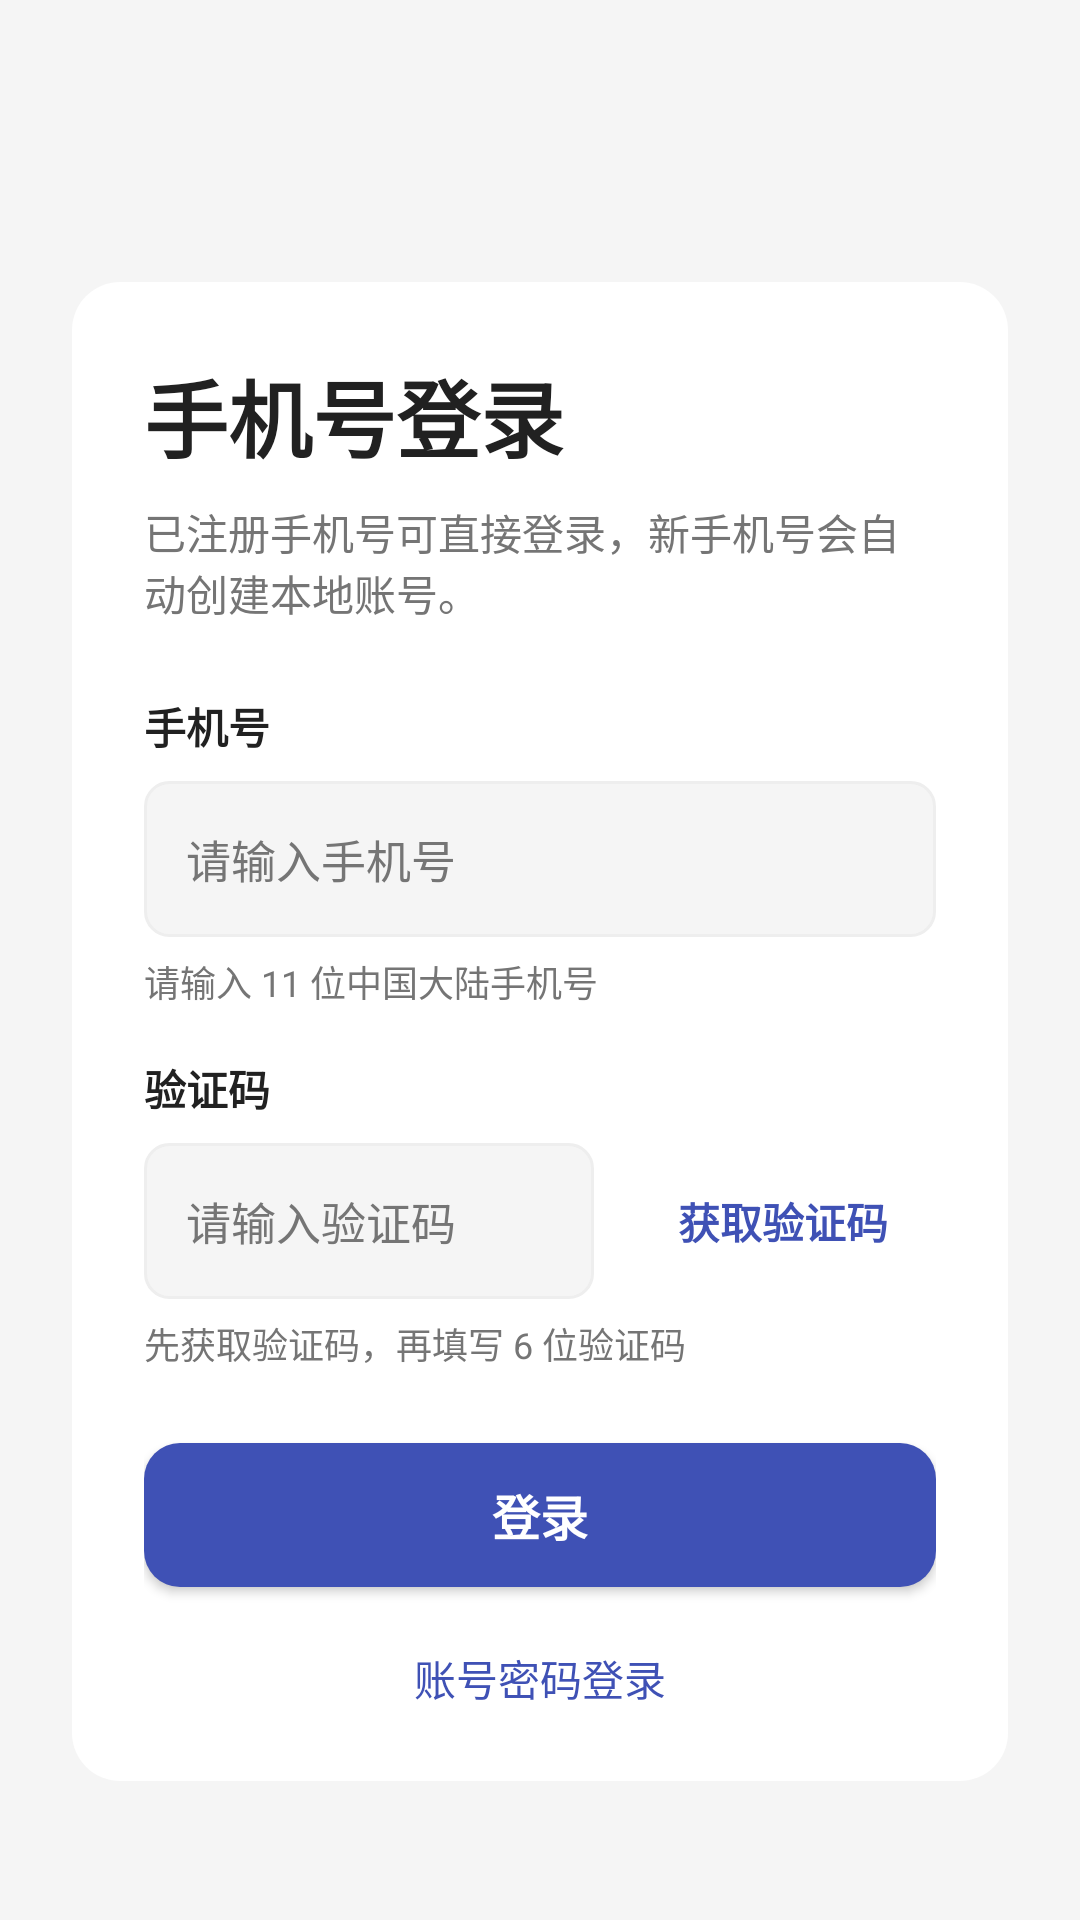

Here is an Android app screen rendered from its layout file. Give the layout XML and the strings, colors and styles it references.
<!-- AndroidManifest.xml: application theme Theme.MyFitnessApp -->
<!-- res/layout/activity_phone_auth.xml -->
<?xml version="1.0" encoding="utf-8"?>
<ScrollView xmlns:android="http://schemas.android.com/apk/res/android"
    android:layout_width="match_parent"
    android:layout_height="match_parent"
    android:background="@color/gray_100"
    android:fillViewport="true">

    <LinearLayout
        android:layout_width="match_parent"
        android:layout_height="wrap_content"
        android:gravity="center"
        android:orientation="vertical"
        android:padding="24dp">

        <LinearLayout
            android:layout_width="match_parent"
            android:layout_height="wrap_content"
            android:layout_marginTop="48dp"
            android:background="@drawable/card_background"
            android:orientation="vertical"
            android:padding="24dp">

            <TextView
                android:layout_width="wrap_content"
                android:layout_height="wrap_content"
                android:text="@string/auth_phone_title"
                android:textColor="@color/text_primary"
                android:textSize="28sp"
                android:textStyle="bold" />

            <TextView
                android:layout_width="wrap_content"
                android:layout_height="wrap_content"
                android:layout_marginTop="8dp"
                android:text="@string/auth_phone_subtitle"
                android:textColor="@color/text_secondary"
                android:textSize="14sp" />

            <TextView
                android:layout_width="wrap_content"
                android:layout_height="wrap_content"
                android:layout_marginTop="24dp"
                android:text="@string/auth_phone_label"
                android:textColor="@color/text_primary"
                android:textStyle="bold" />

            <EditText
                android:id="@+id/et_phone"
                android:layout_width="match_parent"
                android:layout_height="wrap_content"
                android:layout_marginTop="8dp"
                android:background="@drawable/edit_text_bg"
                android:hint="@string/auth_phone_hint"
                android:imeOptions="actionNext"
                android:inputType="phone"
                android:minHeight="52dp"
                android:padding="14dp"
                android:textColor="@color/text_primary"
                android:textColorHint="@color/text_secondary"
                android:textSize="15sp" />

            <TextView
                android:id="@+id/tv_phone_helper"
                android:layout_width="match_parent"
                android:layout_height="wrap_content"
                android:layout_marginTop="6dp"
                android:minHeight="18dp"
                android:text="@string/auth_phone_helper_default"
                android:textColor="@color/text_secondary"
                android:textSize="12sp" />

            <TextView
                android:layout_width="wrap_content"
                android:layout_height="wrap_content"
                android:layout_marginTop="16dp"
                android:text="@string/auth_code_label"
                android:textColor="@color/text_primary"
                android:textStyle="bold" />

            <LinearLayout
                android:layout_width="match_parent"
                android:layout_height="wrap_content"
                android:layout_marginTop="8dp"
                android:orientation="horizontal">

                <EditText
                    android:id="@+id/et_code"
                    android:layout_width="0dp"
                    android:layout_height="wrap_content"
                    android:layout_weight="1"
                    android:background="@drawable/edit_text_bg"
                    android:hint="@string/auth_code_hint"
                    android:imeOptions="actionDone"
                    android:inputType="number"
                    android:minHeight="52dp"
                    android:padding="14dp"
                    android:textColor="@color/text_primary"
                    android:textColorHint="@color/text_secondary"
                    android:textSize="15sp" />

                <TextView
                    android:id="@+id/tv_send_code"
                    android:layout_width="wrap_content"
                    android:layout_height="wrap_content"
                    android:layout_gravity="center_vertical"
                    android:layout_marginStart="12dp"
                    android:background="@drawable/profile_menu_bg"
                    android:paddingHorizontal="16dp"
                    android:paddingVertical="10dp"
                    android:text="@string/auth_send_code"
                    android:textColor="@color/indigo_primary"
                    android:textSize="14sp"
                    android:textStyle="bold" />
            </LinearLayout>

            <TextView
                android:id="@+id/tv_code_helper"
                android:layout_width="match_parent"
                android:layout_height="wrap_content"
                android:layout_marginTop="6dp"
                android:minHeight="18dp"
                android:text="@string/auth_code_helper_default"
                android:textColor="@color/text_secondary"
                android:textSize="12sp" />

            <Button
                android:id="@+id/btn_phone_submit"
                android:layout_width="match_parent"
                android:layout_height="48dp"
                android:layout_marginTop="24dp"
                android:background="@drawable/start_button_bg"
                android:text="@string/auth_phone_login_action"
                android:textAllCaps="false"
                android:textColor="@color/white"
                android:textSize="16sp"
                android:textStyle="bold" />

            <TextView
                android:id="@+id/tv_go_password_login"
                android:layout_width="wrap_content"
                android:layout_height="wrap_content"
                android:layout_gravity="center_horizontal"
                android:layout_marginTop="20dp"
                android:text="@string/auth_go_password_login"
                android:textColor="@color/indigo_primary"
                android:textSize="14sp" />
        </LinearLayout>
    </LinearLayout>
</ScrollView>
<!-- resources referenced by this layout -->
<resources>
  <color name="gray_100">#F5F5F5</color>
  <color name="indigo_primary">#3F51B5</color>
  <color name="text_primary">#212121</color>
  <color name="text_secondary">#757575</color>
  <color name="white">#FFFFFFFF</color>
  <!-- drawable card_background (drawable) -->
  <?xml version="1.0" encoding="utf-8"?>
  <shape xmlns:android="http://schemas.android.com/apk/res/android"
      android:shape="rectangle">
      <solid android:color="@color/card_background" />
      <corners android:radius="16dp" />
  </shape>
  <!-- drawable edit_text_bg (drawable) -->
  <?xml version="1.0" encoding="utf-8"?>
  <shape xmlns:android="http://schemas.android.com/apk/res/android">
      <solid android:color="@color/gray_100" />
      <corners android:radius="8dp" />
      <stroke
          android:width="1dp"
          android:color="@color/gray_200" />
  </shape>
  <!-- drawable start_button_bg (drawable) -->
  <?xml version="1.0" encoding="utf-8"?>
  <shape xmlns:android="http://schemas.android.com/apk/res/android"
      android:shape="rectangle">
      <solid android:color="@color/indigo_primary" />
      <corners android:radius="12dp" />
  </shape>
  <string name="auth_code_helper_default">先获取验证码，再填写 6 位验证码</string>
  <string name="auth_code_hint">请输入验证码</string>
  <string name="auth_code_label">验证码</string>
  <string name="auth_go_password_login">账号密码登录</string>
  <string name="auth_phone_helper_default">请输入 11 位中国大陆手机号</string>
  <string name="auth_phone_hint">请输入手机号</string>
  <string name="auth_phone_label">手机号</string>
  <string name="auth_phone_login_action">登录</string>
  <string name="auth_phone_subtitle">已注册手机号可直接登录，新手机号会自动创建本地账号。</string>
  <string name="auth_phone_title">手机号登录</string>
  <string name="auth_send_code">获取验证码</string>
  <style name="Theme.MyFitnessApp" parent="Base.Theme.MyFitnessApp" />
  <color name="card_background">#FFFFFF</color>
  <color name="gray_200">#EEEEEE</color>
  <style name="Base.Theme.MyFitnessApp" parent="Theme.Material3.DayNight.NoActionBar">
          <item name="materialCalendarTheme">@style/ThemeOverlay.MyFitnessApp.MaterialCalendar</item>
          <item name="materialTimePickerTheme">@style/ThemeOverlay.MyFitnessApp.MaterialTimePicker</item>
      </style>
  <style name="ThemeOverlay.MyFitnessApp.MaterialCalendar" parent="ThemeOverlay.Material3.MaterialCalendar">
          <item name="colorPrimary">@color/health_action_text</item>
          <item name="colorOnPrimary">@color/white</item>
          <item name="colorSurface">@color/card_background</item>
          <item name="colorOnSurface">@color/text_primary</item>
          <item name="colorOnSurfaceVariant">@color/text_secondary</item>
      </style>
  <style name="ThemeOverlay.MyFitnessApp.MaterialTimePicker" parent="ThemeOverlay.Material3.MaterialTimePicker">
          <item name="colorPrimary">@color/health_action_text</item>
          <item name="colorOnPrimary">@color/white</item>
          <item name="colorSurface">@color/card_background</item>
          <item name="colorOnSurface">@color/text_primary</item>
          <item name="colorOnSurfaceVariant">@color/text_secondary</item>
      </style>
  <color name="health_action_text">#3F51B5</color>
</resources>
